The GitHub repository Bangsenjata/AI-Detect-FruitVegetable contains a labelled image folder "datasets" with 11 categories: Brokoli, Terong, Wortel, anggur, apel, brokoli, jeruk, manggis, pisang, terong, wortel. Examples follow, each with its label.

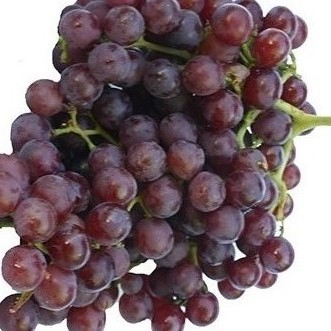
Label: anggur

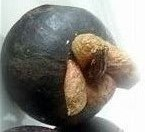
Label: manggis

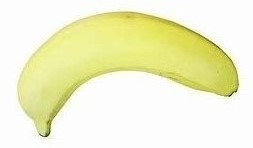
Label: pisang

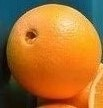
Label: jeruk

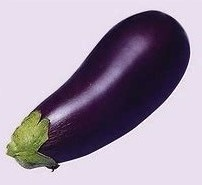
Label: Terong

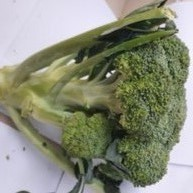
Label: Brokoli
